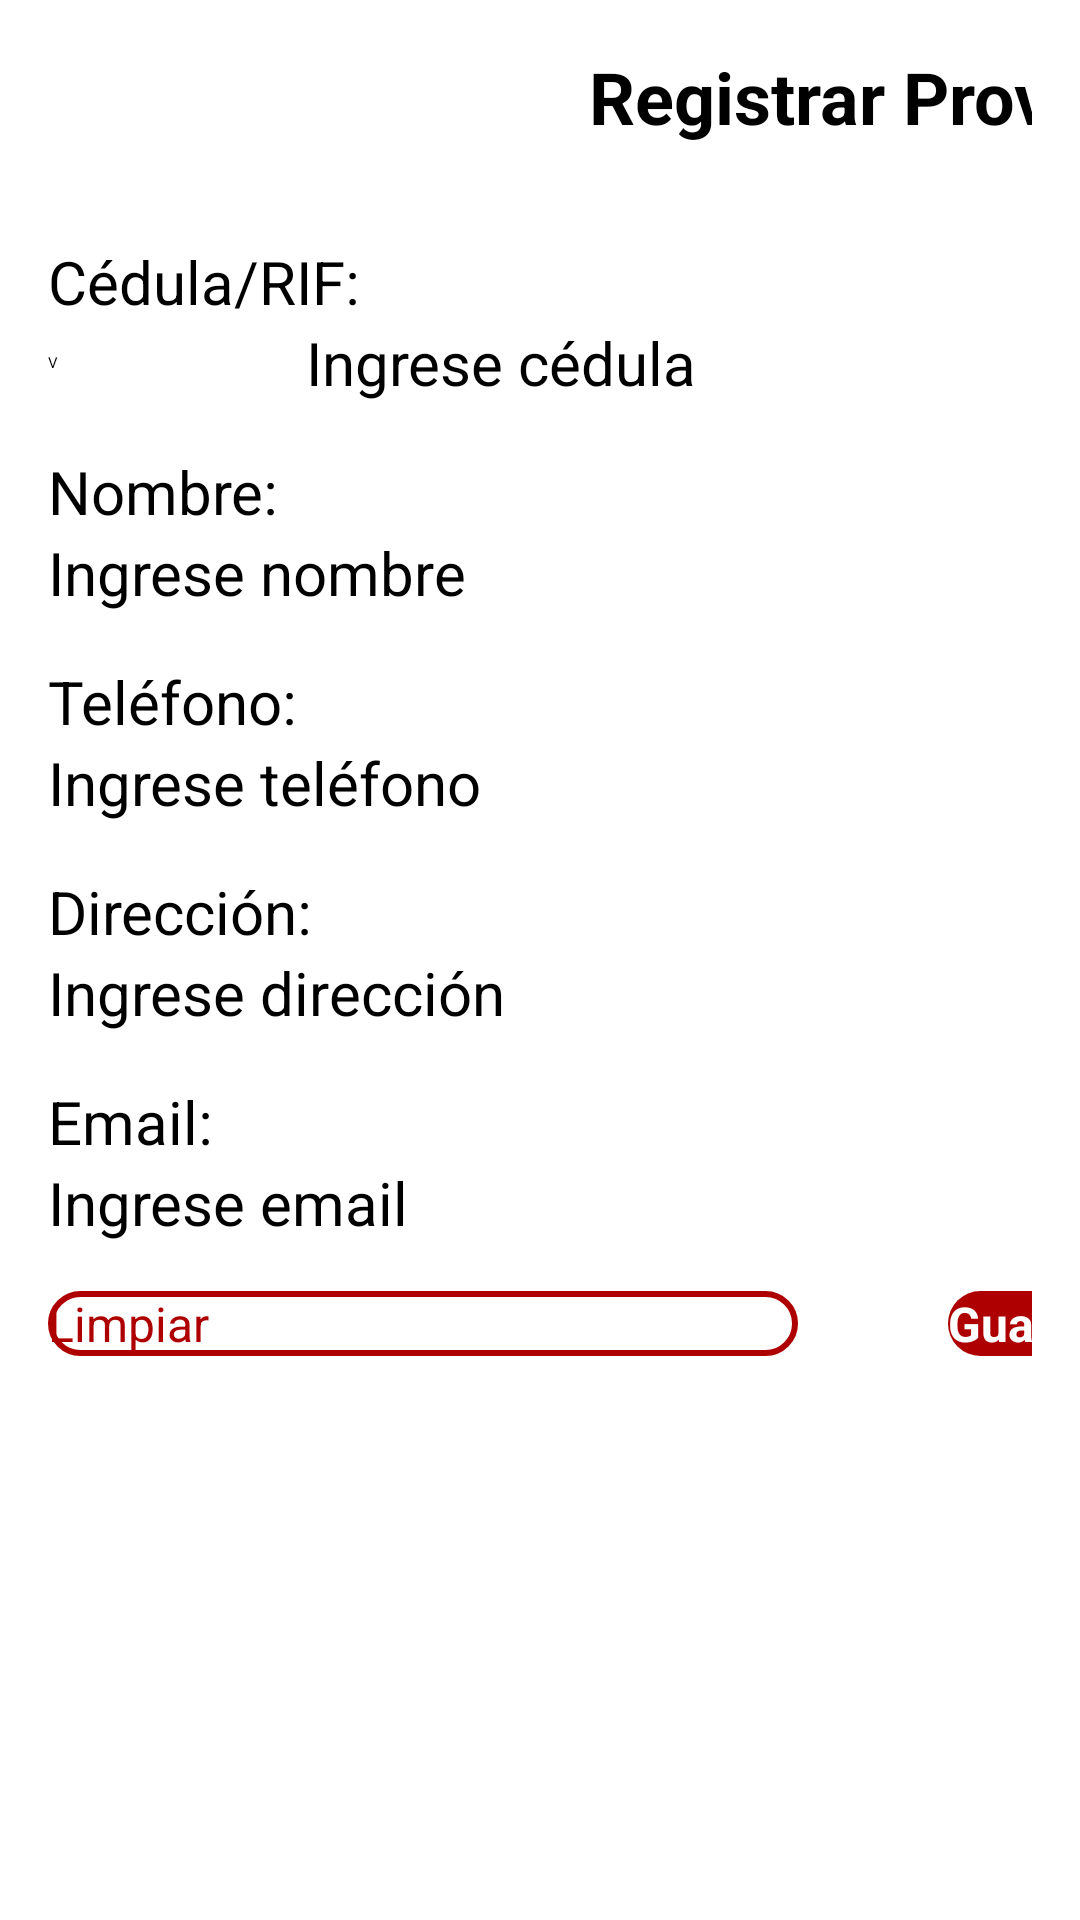

Android layout source for this screen:
<!-- AndroidManifest.xml: application theme Theme.DonAlonsoPOS -->
<!-- res/layout/fragment_agregar_proveedor.xml -->
<?xml version="1.0" encoding="utf-8"?>
<LinearLayout xmlns:android="http://schemas.android.com/apk/res/android"
    xmlns:tools="http://schemas.android.com/tools"
    android:id="@+id/frameLayout"
    android:layout_width="match_parent"
    android:layout_height="match_parent"
    android:orientation="vertical"
    android:padding="16dp"
    tools:context=".ui.proveedores.AgregarProveedor">

    

    <LinearLayout
        android:layout_width="600dp"
        android:layout_height="match_parent"
        android:orientation="vertical">

        <LinearLayout
            android:layout_width="match_parent"
            android:layout_height="wrap_content"
            android:gravity="center_vertical"
            android:orientation="horizontal">

            

            <TextView
                android:id="@+id/tvTitulo"
                android:layout_width="0dp"
                android:layout_height="wrap_content"
                android:layout_weight="1"
                android:text="Registrar Proveedor"
                android:textAlignment="center"
                android:textSize="24sp"
                android:textStyle="bold" />

            <ImageButton
                android:id="@+id/btnCerrar"
                android:layout_width="wrap_content"
                android:layout_height="match_parent"
                android:background="?android:attr/windowSplashScreenBackground"
                android:contentDescription="Cerrar"
                android:src="@drawable/icono_cerrar" />

            
        </LinearLayout>

        <LinearLayout
            android:layout_width="match_parent"
            android:layout_height="wrap_content"
            android:layout_marginTop="16dp"
            android:orientation="vertical">

            
            <TextView
                android:id="@+id/tvCedula"
                android:layout_width="match_parent"
                android:layout_height="wrap_content"
                android:layout_marginTop="16dp"
                android:text="Cédula/RIF:"
                android:textSize="20sp" />

            <LinearLayout
                android:layout_width="match_parent"
                android:layout_height="wrap_content"
                android:orientation="horizontal">

                <Spinner
                    android:id="@+id/spTipoCedula"
                    android:layout_width="match_parent"
                    android:layout_height="match_parent"
                    android:layout_weight="6"
                    android:entries="@array/tipo_cedula" />

                <EditText
                    android:id="@+id/etCedulaCliente"
                    android:layout_width="match_parent"
                    android:layout_height="wrap_content"
                    android:layout_weight="1"
                    android:hint="Ingrese cédula"
                    android:inputType="number"
                    android:textSize="20sp" />
            </LinearLayout>

            
            <TextView
                android:id="@+id/tvNombre"
                android:layout_width="match_parent"
                android:layout_height="wrap_content"
                android:layout_marginTop="16dp"
                android:text="Nombre:"
                android:textSize="20sp" />

            <EditText
                android:id="@+id/etNombre"
                android:layout_width="match_parent"
                android:layout_height="wrap_content"
                android:hint="Ingrese nombre"
                android:textSize="20sp" />

            
            <TextView
                android:id="@+id/tvTelefono"
                android:layout_width="match_parent"
                android:layout_height="wrap_content"
                android:layout_marginTop="16dp"
                android:text="Teléfono:"
                android:textSize="20sp" />

            <EditText
                android:id="@+id/etTelefono"
                android:layout_width="match_parent"
                android:layout_height="wrap_content"
                android:hint="Ingrese teléfono"
                android:inputType="phone"
                android:textSize="20sp" />

            
            <TextView
                android:id="@+id/tvDireccion"
                android:layout_width="match_parent"
                android:layout_height="wrap_content"
                android:layout_marginTop="16dp"
                android:text="Dirección:"
                android:textSize="20sp" />

            <EditText
                android:id="@+id/etDireccion"
                android:layout_width="match_parent"
                android:layout_height="wrap_content"
                android:hint="Ingrese dirección"
                android:textSize="20sp" />

            
            <TextView
                android:id="@+id/tvEmail"
                android:layout_width="match_parent"
                android:layout_height="wrap_content"
                android:layout_marginTop="16dp"
                android:text="Email:"
                android:textSize="20sp" />

            <EditText
                android:id="@+id/etEmail"
                android:layout_width="match_parent"
                android:layout_height="wrap_content"
                android:hint="Ingrese email"
                android:textSize="20sp" />
        </LinearLayout>

        <LinearLayout
            android:layout_width="match_parent"
            android:layout_height="wrap_content"
            android:layout_gravity="center"
            android:layout_marginTop="16dp"
            android:gravity="center"
            android:orientation="horizontal">

            
            <Button
                android:id="@+id/btnLimpiar"
                android:layout_width="match_parent"
                android:layout_height="wrap_content"
                android:layout_marginEnd="50dp"
                android:layout_weight="1"
                android:background="@drawable/btn_secundary"
                android:text="Limpiar"
                android:textColor="@color/red"
                android:textSize="16sp" />

            
            <Button
                android:id="@+id/btnGuardar"
                android:layout_width="match_parent"
                android:layout_height="wrap_content"
                android:layout_weight="1"
                android:background="@drawable/btn_primary"
                android:text="Guardar"
                android:textColor="@color/white"
                android:textSize="16sp"
                android:textStyle="bold" />
        </LinearLayout>
    </LinearLayout>

    

    
</LinearLayout>
<!-- resources referenced by this layout -->
<resources>
  <string-array name="tipo_cedula">
          <item>V</item>
          <item>P</item>
          <item>E</item>
          <item>J</item>
          <item>G</item>
      </string-array>
  <color name="red">#ae0000</color>
  <color name="white">#FFFFFFFF</color>
  <!-- drawable btn_primary (drawable) -->
  <?xml version="1.0" encoding="utf-8"?>
  <shape android:shape="rectangle" xmlns:android="http://schemas.android.com/apk/res/android">
  
      <solid android:color="@color/red"/>
      <corners android:radius="20dp"/>
  
  </shape>
  <!-- drawable btn_secundary (drawable) -->
  <?xml version="1.0" encoding="utf-8"?>
  <shape android:shape="rectangle" xmlns:android="http://schemas.android.com/apk/res/android">
  
      <solid android:color="@color/white"/>
      <stroke
          android:width="2dp"
          android:color="@color/red" /> 
      <corners android:radius="20dp" /> 
  
  </shape>
  <!-- drawable icono_cerrar (drawable) -->
  <vector xmlns:android="http://schemas.android.com/apk/res/android" android:height="24dp" android:tint="@color/red" android:viewportHeight="24" android:viewportWidth="24" android:width="24dp">
        
      <path android:fillColor="@android:color/white" android:pathData="M19,6.41L17.59,5 12,10.59 6.41,5 5,6.41 10.59,12 5,17.59 6.41,19 12,13.41 17.59,19 19,17.59 13.41,12z"/>
      
  </vector>
  <style name="Theme.DonAlonsoPOS" parent="Base.Theme.DonAlonsoPOS" />
  <style name="Base.Theme.DonAlonsoPOS" parent="Theme.AppCompat.Light.NoActionBar">
          
          <item name="colorPrimary">@color/red</item>
      </style>
</resources>
